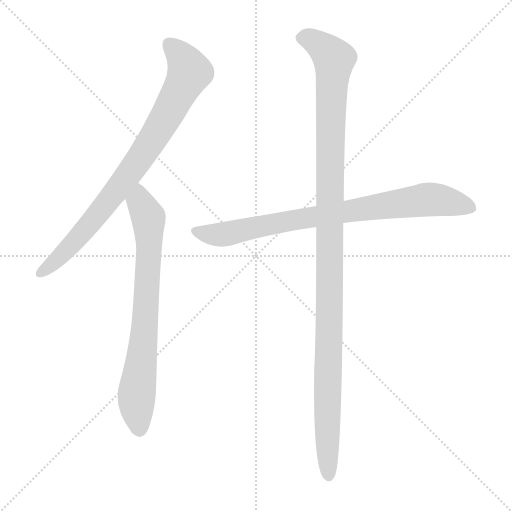
t = 0.00 s
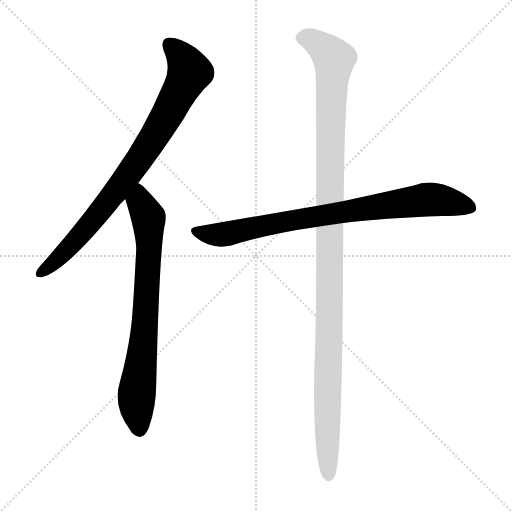
t = 2.69 s
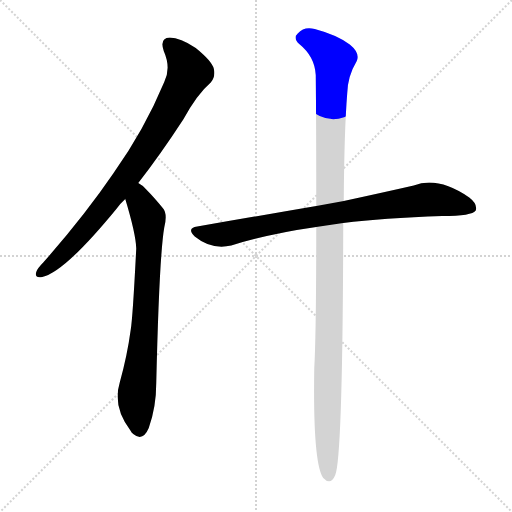
t = 2.90 s
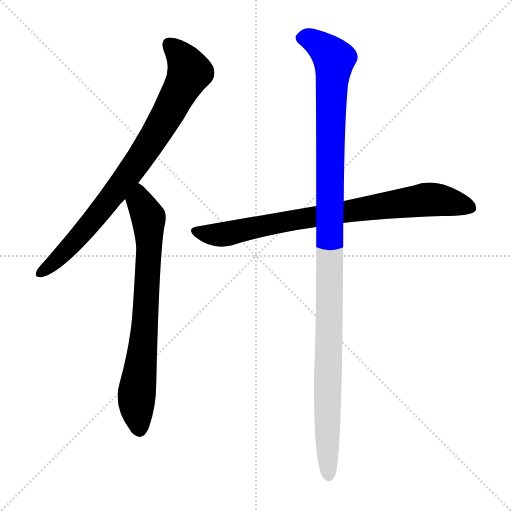
t = 3.12 s
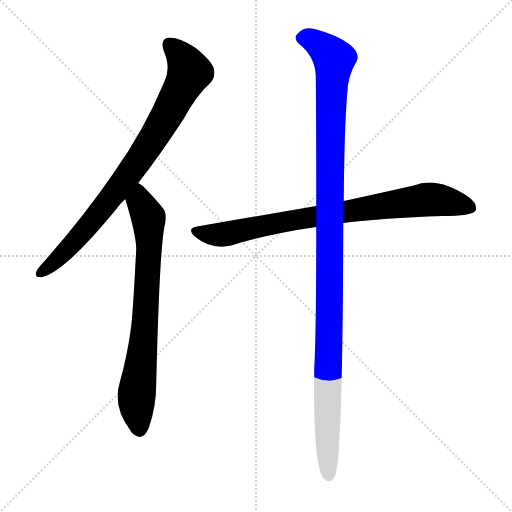
t = 3.33 s
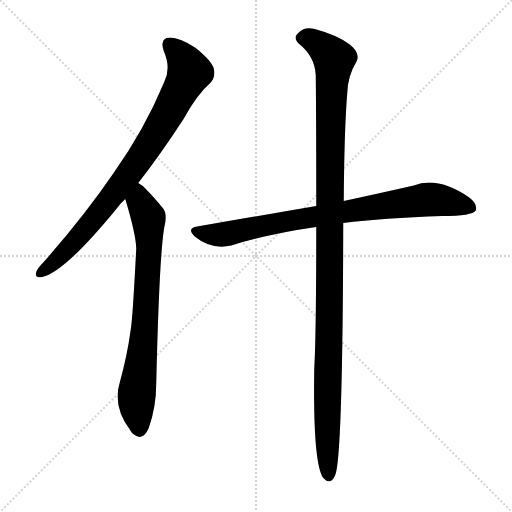
t = 3.89 s

The animated SVG that drew these frames (rendered in a browser with its animation timeline set to each time). Animation: 4 CSS @keyframes rules; one cycle of 3.89 s.

<svg version="1.1" viewBox="0 0 1024 1024" xmlns="http://www.w3.org/2000/svg">
  <g stroke="lightgray" stroke-dasharray="1,1" stroke-width="1" transform="scale(4, 4)">
    <line x1="0" y1="0" x2="256" y2="256"></line>
    <line x1="256" y1="0" x2="0" y2="256"></line>
    <line x1="128" y1="0" x2="128" y2="256"></line>
    <line x1="0" y1="128" x2="256" y2="128"></line>
  </g>
<g transform="scale(1, -1) translate(0, -900)">
   <style type="text/css">
    @keyframes keyframes0 {
      from {
       stroke: blue;
       stroke-dashoffset: 824;
       stroke-width: 128;
       }
       73% {
       animation-timing-function: step-end;
       stroke: blue;
       stroke-dashoffset: 0;
       stroke-width: 128;
       }
       to {
       stroke: black;
       stroke-width: 1024;
       }
       }
       #make-me-a-hanzi-animation-0 {
         animation: keyframes0 0.920573s both;
         animation-delay: 0.000000s;
         animation-timing-function: linear;
       }
    @keyframes keyframes1 {
      from {
       stroke: blue;
       stroke-dashoffset: 746;
       stroke-width: 128;
       }
       71% {
       animation-timing-function: step-end;
       stroke: blue;
       stroke-dashoffset: 0;
       stroke-width: 128;
       }
       to {
       stroke: black;
       stroke-width: 1024;
       }
       }
       #make-me-a-hanzi-animation-1 {
         animation: keyframes1 0.857096s both;
         animation-delay: 0.920573s;
         animation-timing-function: linear;
       }
    @keyframes keyframes2 {
      from {
       stroke: blue;
       stroke-dashoffset: 815;
       stroke-width: 128;
       }
       73% {
       animation-timing-function: step-end;
       stroke: blue;
       stroke-dashoffset: 0;
       stroke-width: 128;
       }
       to {
       stroke: black;
       stroke-width: 1024;
       }
       }
       #make-me-a-hanzi-animation-2 {
         animation: keyframes2 0.913249s both;
         animation-delay: 1.777669s;
         animation-timing-function: linear;
       }
    @keyframes keyframes3 {
      from {
       stroke: blue;
       stroke-dashoffset: 1166;
       stroke-width: 128;
       }
       79% {
       animation-timing-function: step-end;
       stroke: blue;
       stroke-dashoffset: 0;
       stroke-width: 128;
       }
       to {
       stroke: black;
       stroke-width: 1024;
       }
       }
       #make-me-a-hanzi-animation-3 {
         animation: keyframes3 1.198893s both;
         animation-delay: 2.690918s;
         animation-timing-function: linear;
       }
</style>
<path d="M 276.5 534.0 Q 319.5 589.0 366.5 661.0 Q 394.5 712.0 421.5 735.0 Q 431.5 747.0 427.5 763.0 Q 423.5 778.0 391.5 804.0 Q 360.5 825.0 339.5 825.0 Q 318.5 824.0 327.5 798.0 Q 342.5 764.0 328.5 736.0 Q 288.5 640.0 226.5 553.0 Q 168.5 468.0 86.5 375.0 Q 74.5 363.0 72.5 356.0 Q 68.5 343.0 84.5 346.0 Q 129.5 356.0 233.5 483.0 Q 240.5 493.0 250.5 502.0 L 276.5 534.0 Z" fill="lightgray"></path> 
<path d="M 250.5 502.0 Q 271.5 433.0 272.5 403.0 Q 265.5 265.0 261.5 241.0 Q 254.5 189.0 239.5 135.0 Q 224.5 86.0 261.5 38.0 Q 262.5 35.0 266.5 32.0 Q 285.5 16.0 297.5 44.0 Q 312.5 86.0 312.5 134.0 Q 318.5 387.0 328.5 445.0 Q 335.5 473.0 325.5 484.0 Q 307.5 506.0 293.5 520.0 Q 286.5 529.0 276.5 534.0 C 252.5 552.0 241.5 531.0 250.5 502.0 Z" fill="lightgray"></path> 
<path d="M 686.5 454.0 Q 765.5 464.0 884.5 468.0 Q 944.5 468.0 951.5 479.0 Q 955.5 492.0 938.5 505.0 Q 875.5 548.0 827.5 529.0 Q 770.5 516.0 687.5 498.0 L 632.5 488.0 Q 521.5 469.0 394.5 447.0 Q 372.5 444.0 389.5 427.0 Q 422.5 400.0 462.5 409.0 Q 540.5 433.0 632.5 446.0 L 686.5 454.0 Z" fill="lightgray"></path> 
<path d="M 632.5 446.0 Q 632.5 233.0 628.5 163.0 Q 625.5 -26.0 646.5 -56.0 Q 661.5 -72.0 670.5 -50.0 Q 685.5 -14.0 686.5 454.0 L 687.5 498.0 Q 688.5 640.0 694.5 714.0 Q 695.5 748.0 713.5 778.0 Q 720.5 794.0 699.5 811.0 Q 674.5 830.0 629.5 842.0 Q 608.5 848.0 595.5 833.0 Q 585.5 824.0 598.5 812.0 Q 629.5 787.0 631.5 750.0 Q 632.5 657.0 632.5 488.0 L 632.5 446.0 Z" fill="lightgray"></path> 
      <clipPath id="make-me-a-hanzi-clip-0">
      <path d="M 276.5 534.0 Q 319.5 589.0 366.5 661.0 Q 394.5 712.0 421.5 735.0 Q 431.5 747.0 427.5 763.0 Q 423.5 778.0 391.5 804.0 Q 360.5 825.0 339.5 825.0 Q 318.5 824.0 327.5 798.0 Q 342.5 764.0 328.5 736.0 Q 288.5 640.0 226.5 553.0 Q 168.5 468.0 86.5 375.0 Q 74.5 363.0 72.5 356.0 Q 68.5 343.0 84.5 346.0 Q 129.5 356.0 233.5 483.0 Q 240.5 493.0 250.5 502.0 L 276.5 534.0 Z" fill="lightgray"></path>
      </clipPath>
      <path clip-path="url(#make-me-a-hanzi-clip-0)" d="M 339.5 809.0 L 358.5 793.0 L 378.5 756.0 L 335.5 671.0 L 260.5 555.0 L 194.5 469.0 L 132.5 398.0 L 82.5 356.0 " fill="none" id="make-me-a-hanzi-animation-0" stroke-dasharray="696 1392" stroke-linecap="round"></path>

      <clipPath id="make-me-a-hanzi-clip-1">
      <path d="M 250.5 502.0 Q 271.5 433.0 272.5 403.0 Q 265.5 265.0 261.5 241.0 Q 254.5 189.0 239.5 135.0 Q 224.5 86.0 261.5 38.0 Q 262.5 35.0 266.5 32.0 Q 285.5 16.0 297.5 44.0 Q 312.5 86.0 312.5 134.0 Q 318.5 387.0 328.5 445.0 Q 335.5 473.0 325.5 484.0 Q 307.5 506.0 293.5 520.0 Q 286.5 529.0 276.5 534.0 C 252.5 552.0 241.5 531.0 250.5 502.0 Z" fill="lightgray"></path>
      </clipPath>
      <path clip-path="url(#make-me-a-hanzi-clip-1)" d="M 277.5 525.0 L 279.5 496.0 L 296.5 465.0 L 298.5 410.0 L 289.5 239.0 L 272.5 94.0 L 278.5 41.0 " fill="none" id="make-me-a-hanzi-animation-1" stroke-dasharray="618 1236" stroke-linecap="round"></path>

      <clipPath id="make-me-a-hanzi-clip-2">
      <path d="M 686.5 454.0 Q 765.5 464.0 884.5 468.0 Q 944.5 468.0 951.5 479.0 Q 955.5 492.0 938.5 505.0 Q 875.5 548.0 827.5 529.0 Q 770.5 516.0 687.5 498.0 L 632.5 488.0 Q 521.5 469.0 394.5 447.0 Q 372.5 444.0 389.5 427.0 Q 422.5 400.0 462.5 409.0 Q 540.5 433.0 632.5 446.0 L 686.5 454.0 Z" fill="lightgray"></path>
      </clipPath>
      <path clip-path="url(#make-me-a-hanzi-clip-2)" d="M 391.5 437.0 L 451.5 432.0 L 614.5 465.0 L 850.5 501.0 L 903.5 496.0 L 942.5 485.0 " fill="none" id="make-me-a-hanzi-animation-2" stroke-dasharray="687 1374" stroke-linecap="round"></path>

      <clipPath id="make-me-a-hanzi-clip-3">
      <path d="M 632.5 446.0 Q 632.5 233.0 628.5 163.0 Q 625.5 -26.0 646.5 -56.0 Q 661.5 -72.0 670.5 -50.0 Q 685.5 -14.0 686.5 454.0 L 687.5 498.0 Q 688.5 640.0 694.5 714.0 Q 695.5 748.0 713.5 778.0 Q 720.5 794.0 699.5 811.0 Q 674.5 830.0 629.5 842.0 Q 608.5 848.0 595.5 833.0 Q 585.5 824.0 598.5 812.0 Q 629.5 787.0 631.5 750.0 Q 632.5 657.0 632.5 488.0 L 632.5 446.0 Z" fill="lightgray"></path>
      </clipPath>
      <path clip-path="url(#make-me-a-hanzi-clip-3)" d="M 603.5 823.0 L 631.5 816.0 L 655.5 797.0 L 668.5 775.0 L 659.5 572.0 L 660.5 306.0 L 653.5 79.0 L 657.5 -50.0 " fill="none" id="make-me-a-hanzi-animation-3" stroke-dasharray="1038 2076" stroke-linecap="round"></path>

</g>
</svg>
